Run: headless pygame with SDL's dummy video driver; simulated clock (each Clock.tick advances the game by its frame time, no real sleeping); random seed 0; keys injected as events and as key.get_pressed() state; mouse plan: one left click at the window centre at the start of phase 2, then a move to the lower-right quarter at the start of phase 3.
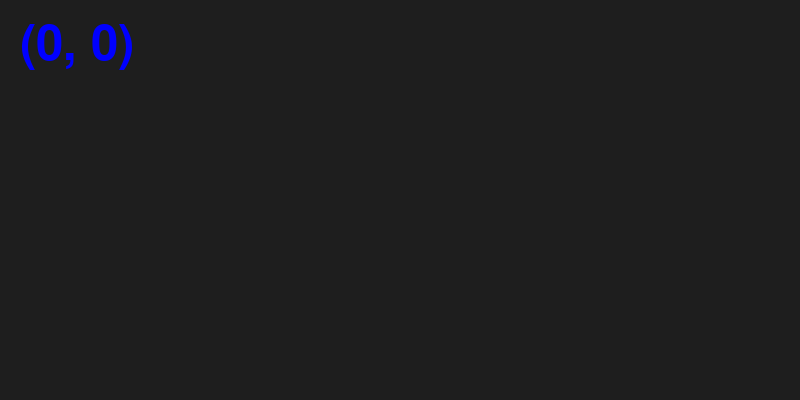
Frame 1 of 4 · flips 1–60 · no input
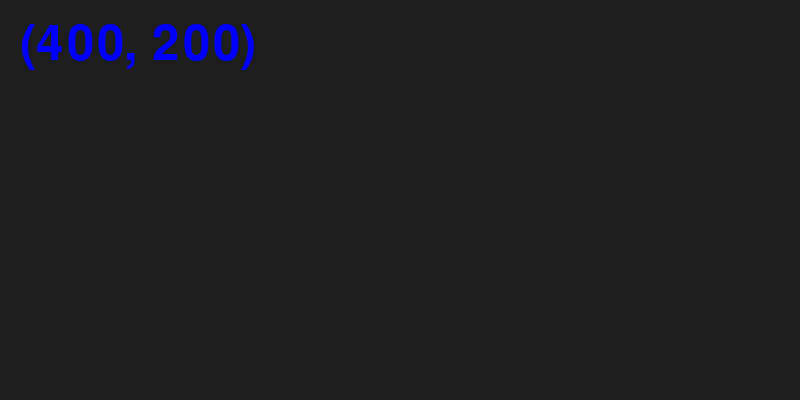
Frame 2 of 4 · flips 61–180 · clicked the window centre · tapped SPACE, RETURN · held RIGHT (→), D
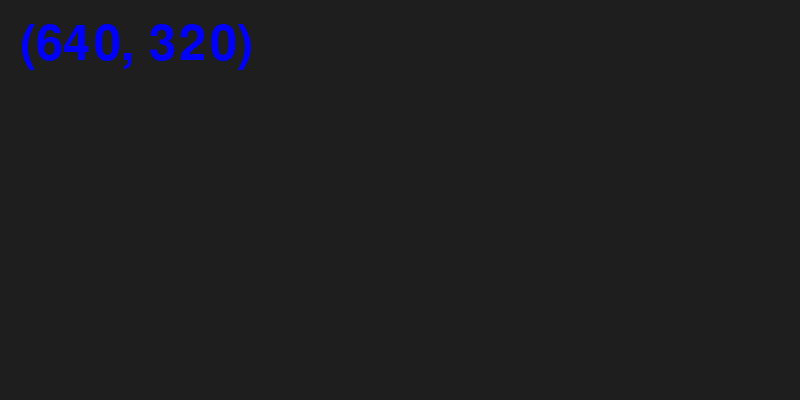
Frame 3 of 4 · flips 181–300 · moved the mouse to the lower-right quarter · held DOWN (↓), S
Frame 4 of 4 · flips 301–420 · held LEFT (←), A, UP (↑), W · screen unchanged from frame 3, image omitted

The pygame program that drew these frames:

import pygame
m = 0

h = ""

def main():
    
    global m
    global h
    
    pygame.init()

    # screen size variables
    SCREEN_WIDTH = 800
    SCREEN_HEIGHT = 400

    # Screen
    screen = pygame.display.set_mode((SCREEN_WIDTH, SCREEN_HEIGHT))
    run = True

    # Game loop
    while run:
        
        # Loop for handling game exit
        for event in pygame.event.get():
            if event.type == pygame.QUIT:
                run = False
                
                
        # screen
        screen.fill((30,30,30))
        
        # get mouse position
       # print(pygame.mouse.get_pos())

        # convert mouse position to string
        i = str(pygame.mouse.get_pos())

        font= pygame.font.SysFont(None, 72)
        img = font.render(i, True, (0,0,255))
        screen.blit(img, (20, 20))
        
        
        # count mouse clicks
        
        # get mouse click
        
        
        #if mouse click is true
        for event in pygame.event.get():
            if event.type == pygame.MOUSEBUTTONDOWN:
                print('Mouse clicked')
                m +=1
               
                h = str(m)
                
        font= pygame.font.SysFont(None, 72)
        img = font.render(h, True, (255,0,255))
        screen.blit(img, (150, 150))   
                
            
                
    
        # updates screen   
        pygame.display.update()
        
        
    # Quit method is out of the loop since run = False   
    pygame.quit()
    
main()
